pico-8 play session: no input (idle), after a click and taps of 🅾, ❎, 🅾+❎, 🅾 in the second before t = 0

[t = 1 s] idle ~1s (no d-pad/buttons)
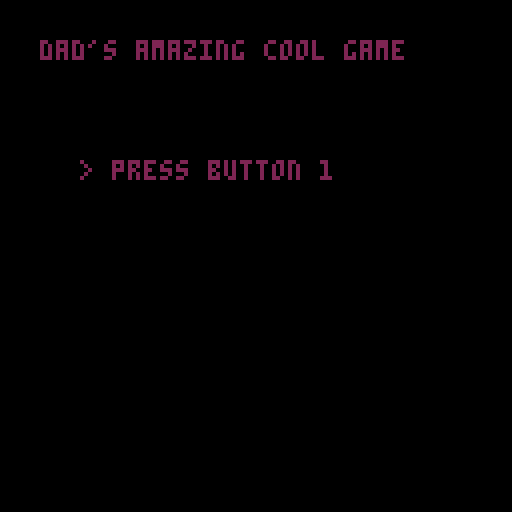

pico-8 cartridge
version 8
__lua__

function intro_draw()
 cls()
 color(2)
 print("dad's amazing cool game", 10, 10)
 blink -= 1
 if blink < 15 then
  if blink < 0 then
   blink = 30
  end
 else
  print("> press button 1", 20, 40)
 end
end

function intro_update()
 if btn(4) then
  sfx(0)
  blink = 32767
 end
end  

function _init()
  _draw = intro_draw
  _update = intro_update
  blink = 30
end
__gfx__
00000000000000000000000000000000000000000000000000000000000000000000000000000000000000000000000000000000000000000000000000000000
00000000000000000000000000000000000000000000000000000000000000000000000000000000000000000000000000000000000000000000000000000000
00700700000000000000000000000000000000000000000000000000000000000000000000000000000000000000000000000000000000000000000000000000
00077000000000000000000000000000000000000000000000000000000000000000000000000000000000000000000000000000000000000000000000000000
00077000000000000000000000000000000000000000000000000000000000000000000000000000000000000000000000000000000000000000000000000000
00700700000000000000000000000000000000000000000000000000000000000000000000000000000000000000000000000000000000000000000000000000
00000000000000000000000000000000000000000000000000000000000000000000000000000000000000000000000000000000000000000000000000000000
00000000000000000000000000000000000000000000000000000000000000000000000000000000000000000000000000000000000000000000000000000000
00000000000000000000000000000000000000000000000000000000000000000000000000000000000000000000000000000000000000000000000000000000
00000000000000000000000000000000000000000000000000000000000000000000000000000000000000000000000000000000000000000000000000000000
00000000000000000000000000000000000000000000000000000000000000000000000000000000000000000000000000000000000000000000000000000000
00000000000000000000000000000000000000000000000000000000000000000000000000000000000000000000000000000000000000000000000000000000
00000000000000000000000000000000000000000000000000000000000000000000000000000000000000000000000000000000000000000000000000000000
00000000000000000000000000000000000000000000000000000000000000000000000000000000000000000000000000000000000000000000000000000000
00000000000000000000000000000000000000000000000000000000000000000000000000000000000000000000000000000000000000000000000000000000
00000000000000000000000000000000000000000000000000000000000000000000000000000000000000000000000000000000000000000000000000000000
00000000000000000000000000000000000000000000000000000000000000000000000000000000000000000000000000000000000000000000000000000000
00000000000000000000000000000000000000000000000000000000000000000000000000000000000000000000000000000000000000000000000000000000
00000000000000000000000000000000000000000000000000000000000000000000000000000000000000000000000000000000000000000000000000000000
00000000000000000000000000000000000000000000000000000000000000000000000000000000000000000000000000000000000000000000000000000000
00000000000000000000000000000000000000000000000000000000000000000000000000000000000000000000000000000000000000000000000000000000
00000000000000000000000000000000000000000000000000000000000000000000000000000000000000000000000000000000000000000000000000000000
00000000000000000000000000000000000000000000000000000000000000000000000000000000000000000000000000000000000000000000000000000000
00000000000000000000000000000000000000000000000000000000000000000000000000000000000000000000000000000000000000000000000000000000
00000000000000000000000000000000000000000000000000000000000000000000000000000000000000000000000000000000000000000000000000000000
00000000000000000000000000000000000000000000000000000000000000000000000000000000000000000000000000000000000000000000000000000000
00000000000000000000000000000000000000000000000000000000000000000000000000000000000000000000000000000000000000000000000000000000
00000000000000000000000000000000000000000000000000000000000000000000000000000000000000000000000000000000000000000000000000000000
00000000000000000000000000000000000000000000000000000000000000000000000000000000000000000000000000000000000000000000000000000000
00000000000000000000000000000000000000000000000000000000000000000000000000000000000000000000000000000000000000000000000000000000
00000000000000000000000000000000000000000000000000000000000000000000000000000000000000000000000000000000000000000000000000000000
00000000000000000000000000000000000000000000000000000000000000000000000000000000000000000000000000000000000000000000000000000000
00000000000000000000000000000000000000000000000000000000000000000000000000000000000000000000000000000000000000000000000000000000
00000000000000000000000000000000000000000000000000000000000000000000000000000000000000000000000000000000000000000000000000000000
00000000000000000000000000000000000000000000000000000000000000000000000000000000000000000000000000000000000000000000000000000000
00000000000000000000000000000000000000000000000000000000000000000000000000000000000000000000000000000000000000000000000000000000
00000000000000000000000000000000000000000000000000000000000000000000000000000000000000000000000000000000000000000000000000000000
00000000000000000000000000000000000000000000000000000000000000000000000000000000000000000000000000000000000000000000000000000000
00000000000000000000000000000000000000000000000000000000000000000000000000000000000000000000000000000000000000000000000000000000
00000000000000000000000000000000000000000000000000000000000000000000000000000000000000000000000000000000000000000000000000000000
00000000000000000000000000000000000000000000000000000000000000000000000000000000000000000000000000000000000000000000000000000000
00000000000000000000000000000000000000000000000000000000000000000000000000000000000000000000000000000000000000000000000000000000
00000000000000000000000000000000000000000000000000000000000000000000000000000000000000000000000000000000000000000000000000000000
00000000000000000000000000000000000000000000000000000000000000000000000000000000000000000000000000000000000000000000000000000000
00000000000000000000000000000000000000000000000000000000000000000000000000000000000000000000000000000000000000000000000000000000
00000000000000000000000000000000000000000000000000000000000000000000000000000000000000000000000000000000000000000000000000000000
00000000000000000000000000000000000000000000000000000000000000000000000000000000000000000000000000000000000000000000000000000000
00000000000000000000000000000000000000000000000000000000000000000000000000000000000000000000000000000000000000000000000000000000
00000000000000000000000000000000000000000000000000000000000000000000000000000000000000000000000000000000000000000000000000000000
00000000000000000000000000000000000000000000000000000000000000000000000000000000000000000000000000000000000000000000000000000000
00000000000000000000000000000000000000000000000000000000000000000000000000000000000000000000000000000000000000000000000000000000
00000000000000000000000000000000000000000000000000000000000000000000000000000000000000000000000000000000000000000000000000000000
00000000000000000000000000000000000000000000000000000000000000000000000000000000000000000000000000000000000000000000000000000000
00000000000000000000000000000000000000000000000000000000000000000000000000000000000000000000000000000000000000000000000000000000
00000000000000000000000000000000000000000000000000000000000000000000000000000000000000000000000000000000000000000000000000000000
00000000000000000000000000000000000000000000000000000000000000000000000000000000000000000000000000000000000000000000000000000000
00000000000000000000000000000000000000000000000000000000000000000000000000000000000000000000000000000000000000000000000000000000
00000000000000000000000000000000000000000000000000000000000000000000000000000000000000000000000000000000000000000000000000000000
00000000000000000000000000000000000000000000000000000000000000000000000000000000000000000000000000000000000000000000000000000000
00000000000000000000000000000000000000000000000000000000000000000000000000000000000000000000000000000000000000000000000000000000
00000000000000000000000000000000000000000000000000000000000000000000000000000000000000000000000000000000000000000000000000000000
00000000000000000000000000000000000000000000000000000000000000000000000000000000000000000000000000000000000000000000000000000000
00000000000000000000000000000000000000000000000000000000000000000000000000000000000000000000000000000000000000000000000000000000
00000000000000000000000000000000000000000000000000000000000000000000000000000000000000000000000000000000000000000000000000000000
00000000000000000000000000000000000000000000000000000000000000000000000000000000000000000000000000000000000000000000000000000000
00000000000000000000000000000000000000000000000000000000000000000000000000000000000000000000000000000000000000000000000000000000
00000000000000000000000000000000000000000000000000000000000000000000000000000000000000000000000000000000000000000000000000000000
00000000000000000000000000000000000000000000000000000000000000000000000000000000000000000000000000000000000000000000000000000000
00000000000000000000000000000000000000000000000000000000000000000000000000000000000000000000000000000000000000000000000000000000
00000000000000000000000000000000000000000000000000000000000000000000000000000000000000000000000000000000000000000000000000000000
00000000000000000000000000000000000000000000000000000000000000000000000000000000000000000000000000000000000000000000000000000000
00000000000000000000000000000000000000000000000000000000000000000000000000000000000000000000000000000000000000000000000000000000
00000000000000000000000000000000000000000000000000000000000000000000000000000000000000000000000000000000000000000000000000000000
00000000000000000000000000000000000000000000000000000000000000000000000000000000000000000000000000000000000000000000000000000000
00000000000000000000000000000000000000000000000000000000000000000000000000000000000000000000000000000000000000000000000000000000
00000000000000000000000000000000000000000000000000000000000000000000000000000000000000000000000000000000000000000000000000000000
00000000000000000000000000000000000000000000000000000000000000000000000000000000000000000000000000000000000000000000000000000000
00000000000000000000000000000000000000000000000000000000000000000000000000000000000000000000000000000000000000000000000000000000
00000000000000000000000000000000000000000000000000000000000000000000000000000000000000000000000000000000000000000000000000000000
00000000000000000000000000000000000000000000000000000000000000000000000000000000000000000000000000000000000000000000000000000000
00000000000000000000000000000000000000000000000000000000000000000000000000000000000000000000000000000000000000000000000000000000
00000000000000000000000000000000000000000000000000000000000000000000000000000000000000000000000000000000000000000000000000000000
00000000000000000000000000000000000000000000000000000000000000000000000000000000000000000000000000000000000000000000000000000000
00000000000000000000000000000000000000000000000000000000000000000000000000000000000000000000000000000000000000000000000000000000
00000000000000000000000000000000000000000000000000000000000000000000000000000000000000000000000000000000000000000000000000000000
00000000000000000000000000000000000000000000000000000000000000000000000000000000000000000000000000000000000000000000000000000000
00000000000000000000000000000000000000000000000000000000000000000000000000000000000000000000000000000000000000000000000000000000
00000000000000000000000000000000000000000000000000000000000000000000000000000000000000000000000000000000000000000000000000000000
00000000000000000000000000000000000000000000000000000000000000000000000000000000000000000000000000000000000000000000000000000000
00000000000000000000000000000000000000000000000000000000000000000000000000000000000000000000000000000000000000000000000000000000
00000000000000000000000000000000000000000000000000000000000000000000000000000000000000000000000000000000000000000000000000000000
00000000000000000000000000000000000000000000000000000000000000000000000000000000000000000000000000000000000000000000000000000000
00000000000000000000000000000000000000000000000000000000000000000000000000000000000000000000000000000000000000000000000000000000
00000000000000000000000000000000000000000000000000000000000000000000000000000000000000000000000000000000000000000000000000000000
00000000000000000000000000000000000000000000000000000000000000000000000000000000000000000000000000000000000000000000000000000000
00000000000000000000000000000000000000000000000000000000000000000000000000000000000000000000000000000000000000000000000000000000
00000000000000000000000000000000000000000000000000000000000000000000000000000000000000000000000000000000000000000000000000000000
00000000000000000000000000000000000000000000000000000000000000000000000000000000000000000000000000000000000000000000000000000000
00000000000000000000000000000000000000000000000000000000000000000000000000000000000000000000000000000000000000000000000000000000
00000000000000000000000000000000000000000000000000000000000000000000000000000000000000000000000000000000000000000000000000000000
00000000000000000000000000000000000000000000000000000000000000000000000000000000000000000000000000000000000000000000000000000000
00000000000000000000000000000000000000000000000000000000000000000000000000000000000000000000000000000000000000000000000000000000
00000000000000000000000000000000000000000000000000000000000000000000000000000000000000000000000000000000000000000000000000000000
00000000000000000000000000000000000000000000000000000000000000000000000000000000000000000000000000000000000000000000000000000000
00000000000000000000000000000000000000000000000000000000000000000000000000000000000000000000000000000000000000000000000000000000
00000000000000000000000000000000000000000000000000000000000000000000000000000000000000000000000000000000000000000000000000000000
00000000000000000000000000000000000000000000000000000000000000000000000000000000000000000000000000000000000000000000000000000000
00000000000000000000000000000000000000000000000000000000000000000000000000000000000000000000000000000000000000000000000000000000
00000000000000000000000000000000000000000000000000000000000000000000000000000000000000000000000000000000000000000000000000000000
00000000000000000000000000000000000000000000000000000000000000000000000000000000000000000000000000000000000000000000000000000000
00000000000000000000000000000000000000000000000000000000000000000000000000000000000000000000000000000000000000000000000000000000
00000000000000000000000000000000000000000000000000000000000000000000000000000000000000000000000000000000000000000000000000000000
00000000000000000000000000000000000000000000000000000000000000000000000000000000000000000000000000000000000000000000000000000000
00000000000000000000000000000000000000000000000000000000000000000000000000000000000000000000000000000000000000000000000000000000
00000000000000000000000000000000000000000000000000000000000000000000000000000000000000000000000000000000000000000000000000000000
00000000000000000000000000000000000000000000000000000000000000000000000000000000000000000000000000000000000000000000000000000000
00000000000000000000000000000000000000000000000000000000000000000000000000000000000000000000000000000000000000000000000000000000
00000000000000000000000000000000000000000000000000000000000000000000000000000000000000000000000000000000000000000000000000000000
00000000000000000000000000000000000000000000000000000000000000000000000000000000000000000000000000000000000000000000000000000000
00000000000000000000000000000000000000000000000000000000000000000000000000000000000000000000000000000000000000000000000000000000
00000000000000000000000000000000000000000000000000000000000000000000000000000000000000000000000000000000000000000000000000000000
00000000000000000000000000000000000000000000000000000000000000000000000000000000000000000000000000000000000000000000000000000000
00000000000000000000000000000000000000000000000000000000000000000000000000000000000000000000000000000000000000000000000000000000
00000000000000000000000000000000000000000000000000000000000000000000000000000000000000000000000000000000000000000000000000000000
00000000000000000000000000000000000000000000000000000000000000000000000000000000000000000000000000000000000000000000000000000000
00000000000000000000000000000000000000000000000000000000000000000000000000000000000000000000000000000000000000000000000000000000
00000000000000000000000000000000000000000000000000000000000000000000000000000000000000000000000000000000000000000000000000000000
00000000000000000000000000000000000000000000000000000000000000000000000000000000000000000000000000000000000000000000000000000000
__gff__
0000000000000000000000000000000000000000000000000000000000000000000000000000000000000000000000000000000000000000000000000000000000000000000000000000000000000000000000000000000000000000000000000000000000000000000000000000000000000000000000000000000000000000
0000000000000000000000000000000000000000000000000000000000000000000000000000000000000000000000000000000000000000000000000000000000000000000000000000000000000000000000000000000000000000000000000000000000000000000000000000000000000000000000000000000000000000
__map__
0000000000000000000000000000000000000000000000000000000000000000000000000000000000000000000000000000000000000000000000000000000000000000000000000000000000000000000000000000000000000000000000000000000000000000000000000000000000000000000000000000000000000000
0000000000000000000000000000000000000000000000000000000000000000000000000000000000000000000000000000000000000000000000000000000000000000000000000000000000000000000000000000000000000000000000000000000000000000000000000000000000000000000000000000000000000000
0000000000000000000000000000000000000000000000000000000000000000000000000000000000000000000000000000000000000000000000000000000000000000000000000000000000000000000000000000000000000000000000000000000000000000000000000000000000000000000000000000000000000000
0000000000000000000000000000000000000000000000000000000000000000000000000000000000000000000000000000000000000000000000000000000000000000000000000000000000000000000000000000000000000000000000000000000000000000000000000000000000000000000000000000000000000000
0000000000000000000000000000000000000000000000000000000000000000000000000000000000000000000000000000000000000000000000000000000000000000000000000000000000000000000000000000000000000000000000000000000000000000000000000000000000000000000000000000000000000000
0000000000000000000000000000000000000000000000000000000000000000000000000000000000000000000000000000000000000000000000000000000000000000000000000000000000000000000000000000000000000000000000000000000000000000000000000000000000000000000000000000000000000000
0000000000000000000000000000000000000000000000000000000000000000000000000000000000000000000000000000000000000000000000000000000000000000000000000000000000000000000000000000000000000000000000000000000000000000000000000000000000000000000000000000000000000000
0000000000000000000000000000000000000000000000000000000000000000000000000000000000000000000000000000000000000000000000000000000000000000000000000000000000000000000000000000000000000000000000000000000000000000000000000000000000000000000000000000000000000000
0000000000000000000000000000000000000000000000000000000000000000000000000000000000000000000000000000000000000000000000000000000000000000000000000000000000000000000000000000000000000000000000000000000000000000000000000000000000000000000000000000000000000000
0000000000000000000000000000000000000000000000000000000000000000000000000000000000000000000000000000000000000000000000000000000000000000000000000000000000000000000000000000000000000000000000000000000000000000000000000000000000000000000000000000000000000000
0000000000000000000000000000000000000000000000000000000000000000000000000000000000000000000000000000000000000000000000000000000000000000000000000000000000000000000000000000000000000000000000000000000000000000000000000000000000000000000000000000000000000000
0000000000000000000000000000000000000000000000000000000000000000000000000000000000000000000000000000000000000000000000000000000000000000000000000000000000000000000000000000000000000000000000000000000000000000000000000000000000000000000000000000000000000000
0000000000000000000000000000000000000000000000000000000000000000000000000000000000000000000000000000000000000000000000000000000000000000000000000000000000000000000000000000000000000000000000000000000000000000000000000000000000000000000000000000000000000000
0000000000000000000000000000000000000000000000000000000000000000000000000000000000000000000000000000000000000000000000000000000000000000000000000000000000000000000000000000000000000000000000000000000000000000000000000000000000000000000000000000000000000000
0000000000000000000000000000000000000000000000000000000000000000000000000000000000000000000000000000000000000000000000000000000000000000000000000000000000000000000000000000000000000000000000000000000000000000000000000000000000000000000000000000000000000000
0000000000000000000000000000000000000000000000000000000000000000000000000000000000000000000000000000000000000000000000000000000000000000000000000000000000000000000000000000000000000000000000000000000000000000000000000000000000000000000000000000000000000000
0000000000000000000000000000000000000000000000000000000000000000000000000000000000000000000000000000000000000000000000000000000000000000000000000000000000000000000000000000000000000000000000000000000000000000000000000000000000000000000000000000000000000000
0000000000000000000000000000000000000000000000000000000000000000000000000000000000000000000000000000000000000000000000000000000000000000000000000000000000000000000000000000000000000000000000000000000000000000000000000000000000000000000000000000000000000000
0000000000000000000000000000000000000000000000000000000000000000000000000000000000000000000000000000000000000000000000000000000000000000000000000000000000000000000000000000000000000000000000000000000000000000000000000000000000000000000000000000000000000000
0000000000000000000000000000000000000000000000000000000000000000000000000000000000000000000000000000000000000000000000000000000000000000000000000000000000000000000000000000000000000000000000000000000000000000000000000000000000000000000000000000000000000000
0000000000000000000000000000000000000000000000000000000000000000000000000000000000000000000000000000000000000000000000000000000000000000000000000000000000000000000000000000000000000000000000000000000000000000000000000000000000000000000000000000000000000000
0000000000000000000000000000000000000000000000000000000000000000000000000000000000000000000000000000000000000000000000000000000000000000000000000000000000000000000000000000000000000000000000000000000000000000000000000000000000000000000000000000000000000000
0000000000000000000000000000000000000000000000000000000000000000000000000000000000000000000000000000000000000000000000000000000000000000000000000000000000000000000000000000000000000000000000000000000000000000000000000000000000000000000000000000000000000000
0000000000000000000000000000000000000000000000000000000000000000000000000000000000000000000000000000000000000000000000000000000000000000000000000000000000000000000000000000000000000000000000000000000000000000000000000000000000000000000000000000000000000000
0000000000000000000000000000000000000000000000000000000000000000000000000000000000000000000000000000000000000000000000000000000000000000000000000000000000000000000000000000000000000000000000000000000000000000000000000000000000000000000000000000000000000000
0000000000000000000000000000000000000000000000000000000000000000000000000000000000000000000000000000000000000000000000000000000000000000000000000000000000000000000000000000000000000000000000000000000000000000000000000000000000000000000000000000000000000000
0000000000000000000000000000000000000000000000000000000000000000000000000000000000000000000000000000000000000000000000000000000000000000000000000000000000000000000000000000000000000000000000000000000000000000000000000000000000000000000000000000000000000000
0000000000000000000000000000000000000000000000000000000000000000000000000000000000000000000000000000000000000000000000000000000000000000000000000000000000000000000000000000000000000000000000000000000000000000000000000000000000000000000000000000000000000000
0000000000000000000000000000000000000000000000000000000000000000000000000000000000000000000000000000000000000000000000000000000000000000000000000000000000000000000000000000000000000000000000000000000000000000000000000000000000000000000000000000000000000000
0000000000000000000000000000000000000000000000000000000000000000000000000000000000000000000000000000000000000000000000000000000000000000000000000000000000000000000000000000000000000000000000000000000000000000000000000000000000000000000000000000000000000000
0000000000000000000000000000000000000000000000000000000000000000000000000000000000000000000000000000000000000000000000000000000000000000000000000000000000000000000000000000000000000000000000000000000000000000000000000000000000000000000000000000000000000000
0000000000000000000000000000000000000000000000000000000000000000000000000000000000000000000000000000000000000000000000000000000000000000000000000000000000000000000000000000000000000000000000000000000000000000000000000000000000000000000000000000000000000000
